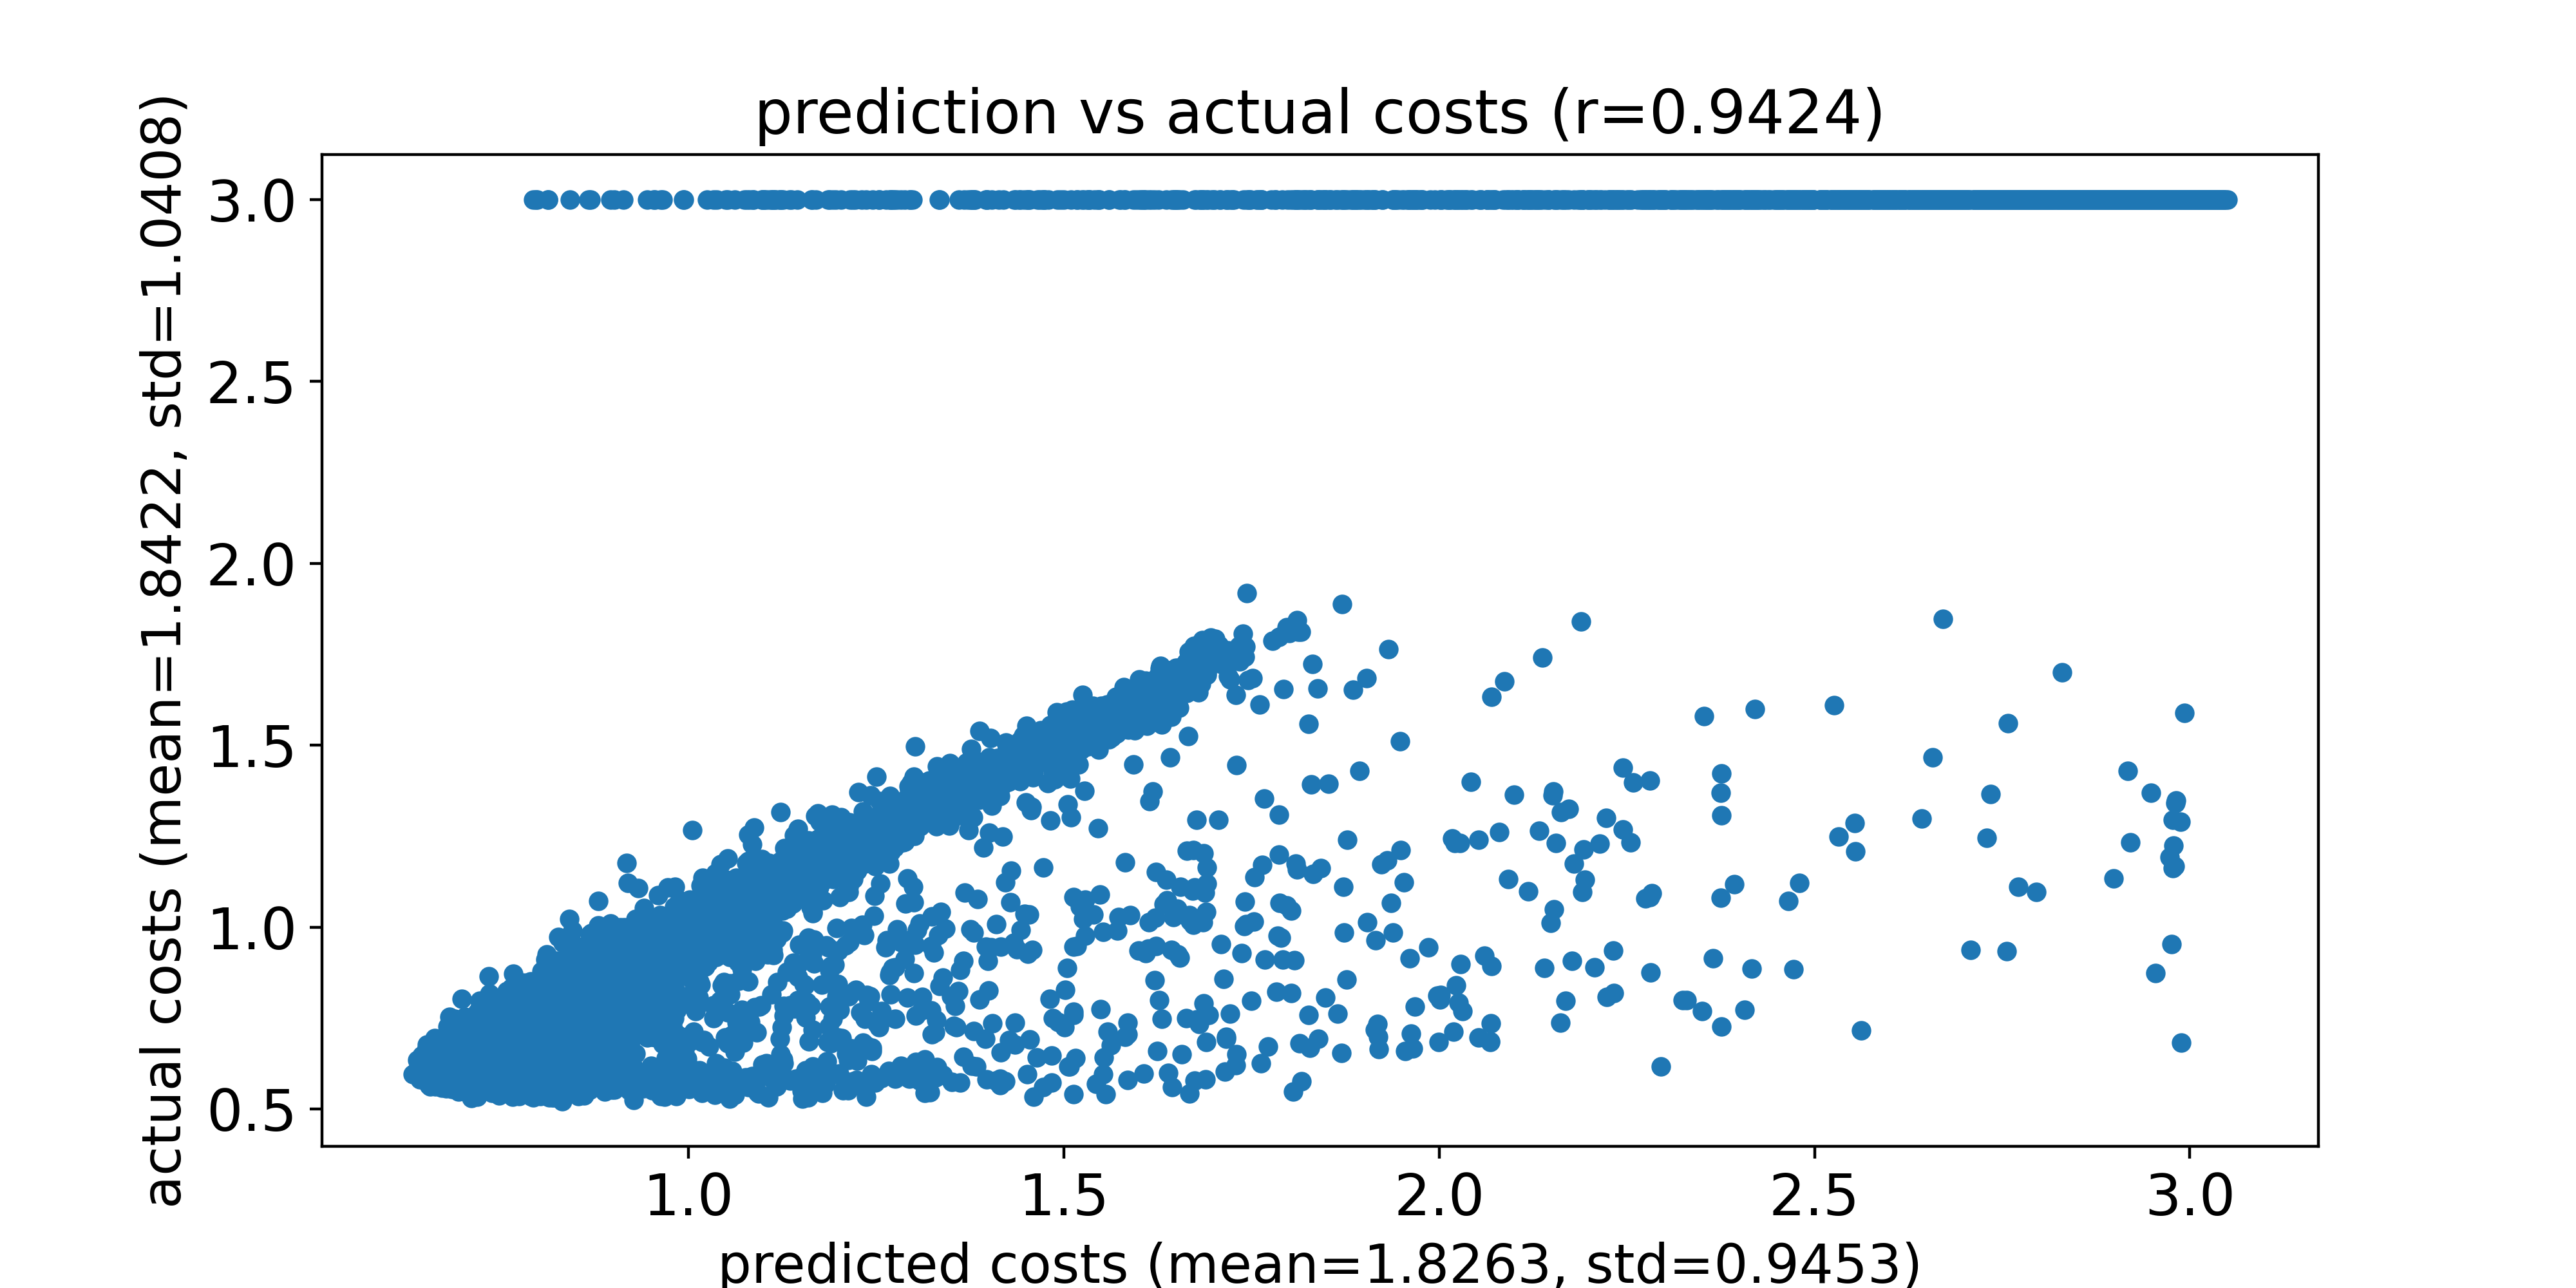

The data file committed next to this chart (first rows):
predicted costs, actual costs
0.6328, 0.5969
0.6385, 0.6079
0.639, 0.6351
0.64, 0.6091
0.6411, 0.5899
0.6412, 0.585
0.6413, 0.5975
0.6427, 0.5812
0.6451, 0.624
0.6451, 0.6045
0.6452, 0.6469
0.6455, 0.6126
0.6456, 0.6395
0.6469, 0.6213
0.649, 0.6042
0.6495, 0.6035
0.6505, 0.596
0.6511, 0.6181
0.6511, 0.6628
0.6513, 0.5953
0.6514, 0.5995
0.6518, 0.5931
0.652, 0.6778
0.6521, 0.6091
0.6532, 0.5834
0.6535, 0.6081
0.6539, 0.6233
0.6539, 0.5702
0.6545, 0.5652
0.6552, 0.601
0.6552, 0.6216
0.6552, 0.6162
0.6554, 0.5768
0.6555, 0.5801
0.6556, 0.6503
0.6556, 0.6189
0.656, 0.57
0.6563, 0.5622
0.6563, 0.5843
0.6576, 0.6032
0.6577, 0.6134
0.6578, 0.6082
0.6581, 0.5876
0.6584, 0.6091
0.6587, 0.6092
0.6588, 0.6093
0.6592, 0.6157
0.6594, 0.6201
0.6595, 0.5986
0.6597, 0.6067
0.6597, 0.5899
0.6598, 0.6687
0.6601, 0.582
0.6602, 0.6128
0.6603, 0.6081
0.6605, 0.5926
0.6608, 0.6084
0.6608, 0.5728
0.6611, 0.5793
0.6611, 0.5954
... 9,940 more rows
